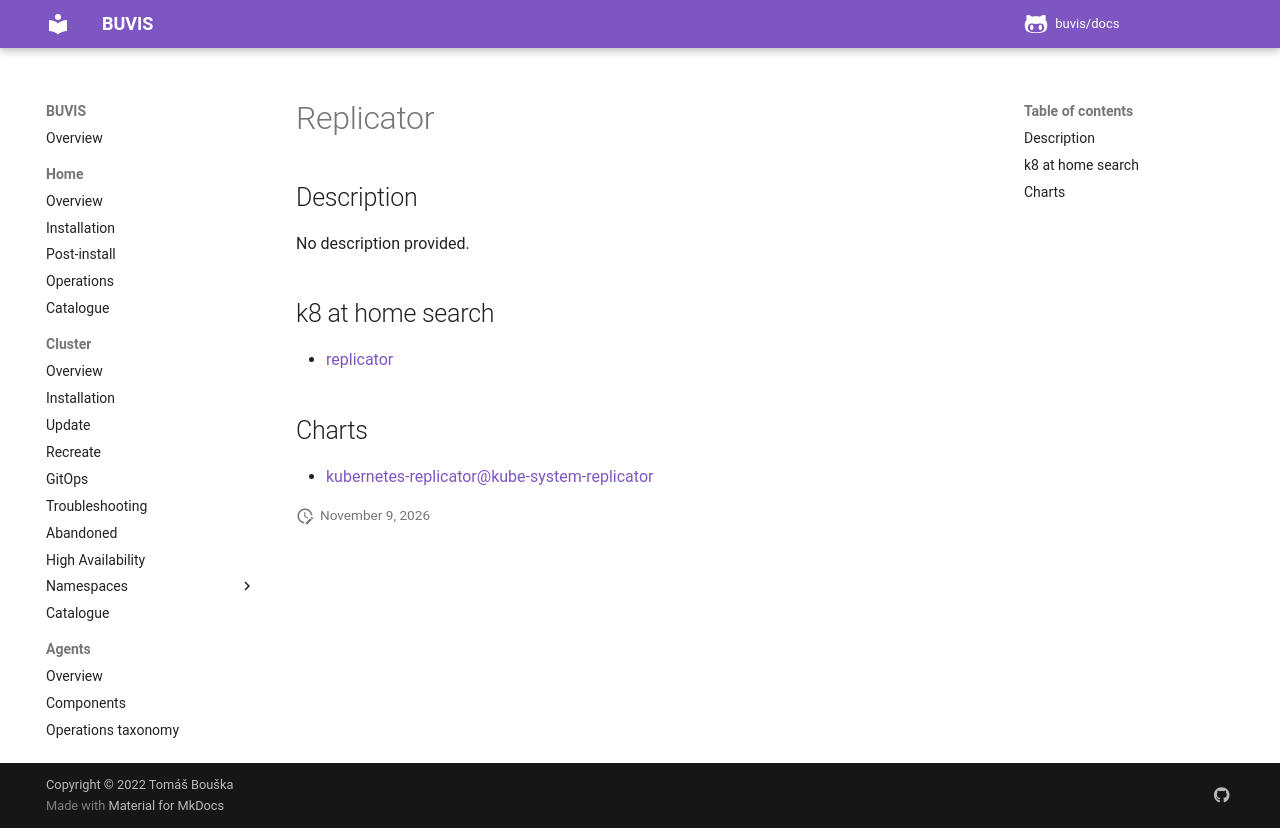

repository: buvis/docs · page: cluster/catalogue/replicator/index.html · generator: mkdocs

# Replicator

## Description

No description provided.

## k8 at home search

- [replicator](https://nanne.dev/k8s-at-home-search/#/replicator)

## Charts

- [kubernetes-replicator@kube-system-replicator](https://helm.mittwald.de/)
